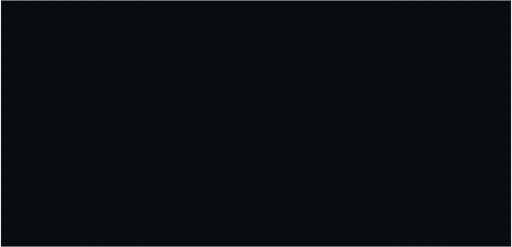
t = 0.00 s
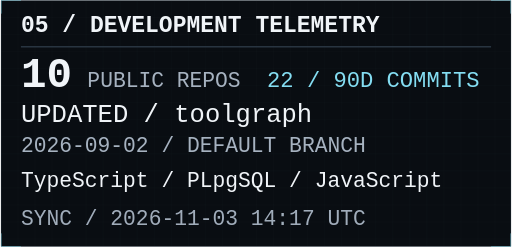
t = 2.00 s
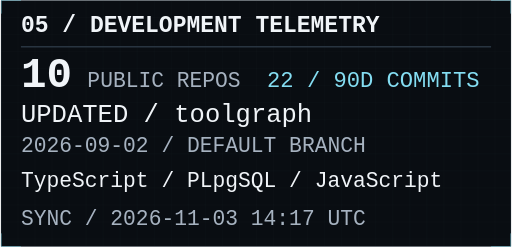
t = 2.90 s
t = 4.70 s: frame unchanged from t = 2.90 s, image omitted
t = 6.56 s: frame unchanged from t = 2.90 s, image omitted
t = 8.00 s: frame unchanged from t = 2.90 s, image omitted

The animated SVG that drew these frames (rendered in a browser with its animation timeline set to each time). Animation: 10 CSS @keyframes rules; frames cover the first 8.00 s, repeats indefinitely.

<svg id="static" xmlns="http://www.w3.org/2000/svg" width="1200" height="580" viewBox="0 0 1200 580" role="img" aria-labelledby="title desc">
<title id="title">br3h development telemetry</title>
<desc id="desc">10 public repositories. Latest default-branch update: br3h/toolgraph, 2026-09-02. 22 unique br3h-attributed public default-branch commits in 90 days from 2026-08-05T14:17:28.525Z; UTC committer timestamps. Seven-day bins, final bin partial: 0, 0, 0, 17, 5, 0, 0, 0, 0, 0, 0, 0, 0. Detected languages: TypeScript, PLpgSQL, JavaScript, CSS, Shell; scoped to br3h/toolgraph. Last sync 2026-11-03T14:17:28.525Z.</desc>
<style>:root{--bg:#090D12;--panel:#111820;--ink:#F0F4F8;--muted:#A6B2C0;--rule:#334250;--signal:#84DDF2;--low:#1E3440;--ease:cubic-bezier(.22,.75,.2,1)}
text{font-family:ui-monospace,SFMono-Regular,Menlo,Consolas,"Liberation Mono",monospace}.ink{fill:var(--ink)}.muted{fill:var(--muted)}.signal{fill:var(--signal)}.rule{fill:none;stroke:var(--rule);stroke-width:1.5}.signal-line{fill:none;stroke:var(--signal);stroke-width:2}.panel{fill:var(--panel);stroke:var(--rule);stroke-width:1.5}.low{fill:var(--low)}.wide{display:block}.compact{display:none}
/* Base properties are final/readable even if a renderer disables CSS motion. */
.reveal{opacity:1}.trace{stroke-dashoffset:0}.flow{fill:none;stroke:var(--signal);stroke-width:2;stroke-dasharray:3 140;opacity:.45}.pulse{opacity:1}.scan{opacity:.22}.bars{transform-box:fill-box;transform-origin:center bottom}.ring{transform-box:fill-box;transform-origin:center}.focus-static{display:block}.focus-cycle{display:none}
@media(prefers-reduced-motion:no-preference){
.reveal{animation:assemble 0.65s var(--ease) var(--delay,0s) both}.trace{animation:route 1.25s var(--ease) var(--delay,0s) both}.flow{animation:transmit 7s linear var(--delay,1.5s) infinite}.pulse{animation:beacon 5.5s ease-in-out 2s infinite}.scan{animation:inspect 12s ease-in-out 2s infinite}.bars{animation:bars 1.1s var(--ease) var(--delay,.6s) both}.ring{animation:ring 6s ease-out 1.8s infinite}.check-once{animation:check 2s ease 1.5s both}.sweep-once{animation:sweep 1.8s ease-out 1.8s both}.focus-static{display:none}.focus-cycle{display:block}.state{opacity:0;animation:state 24s linear infinite;animation-delay:var(--phase,0s)}
}
@keyframes assemble{from{opacity:0;transform:translateY(9px)}to{opacity:1;transform:translateY(0)}}
@keyframes route{from{stroke-dasharray:1;stroke-dashoffset:1}to{stroke-dasharray:1;stroke-dashoffset:0}}
@keyframes transmit{to{stroke-dashoffset:-286}}
@keyframes beacon{0%,100%{opacity:1}50%{opacity:.5}}
@keyframes inspect{0%,100%{transform:translateY(-50px);opacity:.08}50%{transform:translateY(50px);opacity:.3}}
@keyframes bars{from{transform:scaleY(0)}to{transform:scaleY(1)}}
@keyframes ring{0%{transform:scale(.8);opacity:.3}80%,100%{transform:scale(1.22);opacity:0}}
@keyframes check{0%,100%{opacity:.3}50%{opacity:1}}
@keyframes sweep{0%{transform:translateX(0);opacity:0}15%,65%{opacity:.7}100%{transform:translateX(900px);opacity:0}}
@keyframes state{0%,23%{opacity:1}25%,100%{opacity:0}}
@media(max-width:640px){.wide{display:none}.compact{display:block}.flow{stroke-width:1.5}}
@media(prefers-reduced-motion:reduce){*,*::before,*::after{animation:none!important;transition:none!important}.reveal,.pulse{opacity:1!important;transform:none!important}.trace{stroke-dasharray:none!important;stroke-dashoffset:0!important}.bars{transform:none!important}.flow{opacity:.2!important}.scan{transform:none!important;opacity:.12!important}.ring,.sweep-once{opacity:0!important}.focus-cycle{display:none!important}.focus-static{display:block!important}}
/* Native picture sources can select #static when an image renderer does not
   propagate the embedding page's reduced-motion preference to SVG CSS. */
#static:target *,#static:target *::before,#static:target *::after{animation:none!important;transition:none!important}#static:target .reveal,#static:target .pulse{opacity:1!important;transform:none!important}#static:target .trace{stroke-dasharray:none!important;stroke-dashoffset:0!important}#static:target .bars{transform:none!important}#static:target .flow{opacity:.2!important}#static:target .scan{transform:none!important;opacity:.12!important}#static:target .ring,#static:target .sweep-once{opacity:0!important}#static:target .focus-cycle{display:none!important}#static:target .focus-static{display:block!important}
</style>
<defs><pattern id="grid" width="40" height="40" patternUnits="userSpaceOnUse"><path d="M40 0H0V40" class="rule" opacity=".12"/></pattern><clipPath id="canvas"><rect x="1" y="1" width="1198" height="578"/></clipPath></defs>
<g clip-path="url(#canvas)"><rect width="1200" height="580" fill="var(--bg)"/><rect width="1200" height="580" fill="url(#grid)"/><rect x="1" y="1" width="1198" height="578" class="rule"/><path d="M1 32V1H48M1152 1H1199V32M1199 548V579H1152M48 579H1V548" class="trace signal-line" pathLength="1" style="--delay:0s"/><g class="wide"><g class="reveal" style="--delay:0.1s" ><text x="40" y="38" class="ink" font-size="24" font-weight="600">05 / DEVELOPMENT TELEMETRY</text><text x="1160" y="38" class="muted" font-size="18" text-anchor="end">BR3H.SYS</text><path d="M40 55H1160" class="rule" /></g><g class="reveal" style="--delay:0.3s" ><text x="40" y="87" class="muted" font-size="21" >Public GitHub observations / 90-day commit window / scoped default branches</text></g><rect x="40" y="117" width="335" height="356" class="panel" /><rect x="415" y="117" width="370" height="356" class="panel" /><rect x="825" y="117" width="335" height="356" class="panel" /><g class="reveal" style="--delay:0.4s" ><text x="61" y="156" class="muted" font-size="20" >DEFAULT-BRANCH UPDATE</text><text x="61" y="206" class="ink" font-size="34" font-weight="600">toolgraph</text><text x="61" y="243" class="signal" font-size="26" >2026-09-02</text><text x="61" y="280" class="muted" font-size="21" >DETECTED LANGUAGES</text></g><g class="reveal" style="--delay:0.65s" ><text x="61" y="316" class="ink" font-size="23" >TypeScript</text><rect x="328" y="302" width="18" height="18" class="low bars" style="--delay:0.7s"/></g><g class="reveal" style="--delay:0.77s" ><text x="61" y="347" class="ink" font-size="23" >PLpgSQL</text><rect x="328" y="333" width="18" height="18" class="low bars" style="--delay:0.82s"/></g><g class="reveal" style="--delay:0.89s" ><text x="61" y="378" class="ink" font-size="23" >JavaScript</text><rect x="328" y="364" width="18" height="18" class="low bars" style="--delay:0.94s"/></g><g class="reveal" style="--delay:1.01s" ><text x="61" y="409" class="ink" font-size="23" >CSS</text><rect x="328" y="395" width="18" height="18" class="low bars" style="--delay:1.06s"/></g><g class="reveal" style="--delay:1.13s" ><text x="61" y="440" class="ink" font-size="23" >Shell</text><rect x="328" y="426" width="18" height="18" class="low bars" style="--delay:1.18s"/></g><circle cx="348" cy="236" r="4" class="signal pulse" aria-hidden="true"/><g class="reveal" style="--delay:0.45s" ><text x="437" y="156" class="muted" font-size="21" >PUBLIC AUTHOR COMMITS</text><text x="437" y="193" class="muted" font-size="19" >7D BINS / FINAL BIN PARTIAL</text></g><path d="M449 239V372H749" class="rule" /><path d="M449.00 372.00L474.00 372.00L499.00 372.00L524.00 239.00L549.00 332.88L574.00 372.00L599.00 372.00L624.00 372.00L649.00 372.00L674.00 372.00L699.00 372.00L724.00 372.00L749.00 372.00" class="trace signal-line" pathLength="1" style="--delay:0.6s"/><g class="reveal" style="--delay:0.98s" ><text x="524" y="227" class="signal" font-size="23" text-anchor="middle">17</text></g><g class="reveal" style="--delay:1.04s" ><text x="549" y="320.88235294117646" class="signal" font-size="23" text-anchor="middle">5</text></g><g class="reveal" style="--delay:1.7s" ><text x="437" y="421" class="muted" font-size="23" >08-05 → 11-03 UTC</text></g><g class="reveal" style="--delay:0.6s" ><text x="847" y="157" class="muted" font-size="22" >PUBLIC REPOS</text><text x="846" y="252" class="ink" font-size="88" font-weight="600">10</text></g><g class="reveal" style="--delay:0.85s" ><text x="847" y="309" class="muted" font-size="20" >SCOPED RECENT COMMITS</text><text x="846" y="397" class="signal" font-size="80" font-weight="600">22</text><text x="847" y="442" class="muted" font-size="20" >90 DAYS / DEDUPLICATED</text></g><g class="reveal" style="--delay:1.6s" ><path d="M40 515H1160" class="rule" /><text x="40" y="550" class="ink" font-size="25" >LAST SYNC / 2026-11-03 14:17 UTC</text><text x="1160" y="550" class="muted" font-size="19" text-anchor="end">OBSERVED / NOT LIVE HEALTH</text></g><path d="M40 515H120" class="signal-line sweep-once" aria-hidden="true"/></g><svg class="compact" width="1200" height="580" viewBox="0 0 600 290"><g class="reveal" style="--delay:0.1s" ><text x="24" y="38" class="ink" font-size="27" font-weight="600">05 / DEVELOPMENT TELEMETRY</text><path d="M24 55H576" class="rule" /></g><g class="reveal" style="--delay:0.6s" ><text x="24" y="102" class="ink" font-size="50" font-weight="600">10</text><text x="102" y="102" class="muted" font-size="25" >PUBLIC REPOS</text><text x="313" y="102" class="signal" font-size="26" >22 / 90D COMMITS</text></g><g class="reveal" style="--delay:0.4s" ><text x="24" y="143" class="ink" font-size="30" >UPDATED / toolgraph</text><text x="24" y="178" class="muted" font-size="25" >2026-09-02 / DEFAULT BRANCH</text></g><g class="reveal" style="--delay:1s" ><text x="24" y="220" class="ink" font-size="25" >TypeScript / PLpgSQL / JavaScript</text></g><g class="reveal" style="--delay:1.6s" ><text x="24" y="264" class="muted" font-size="25" >SYNC / 2026-11-03 14:17 UTC</text></g></svg></g>
</svg>
